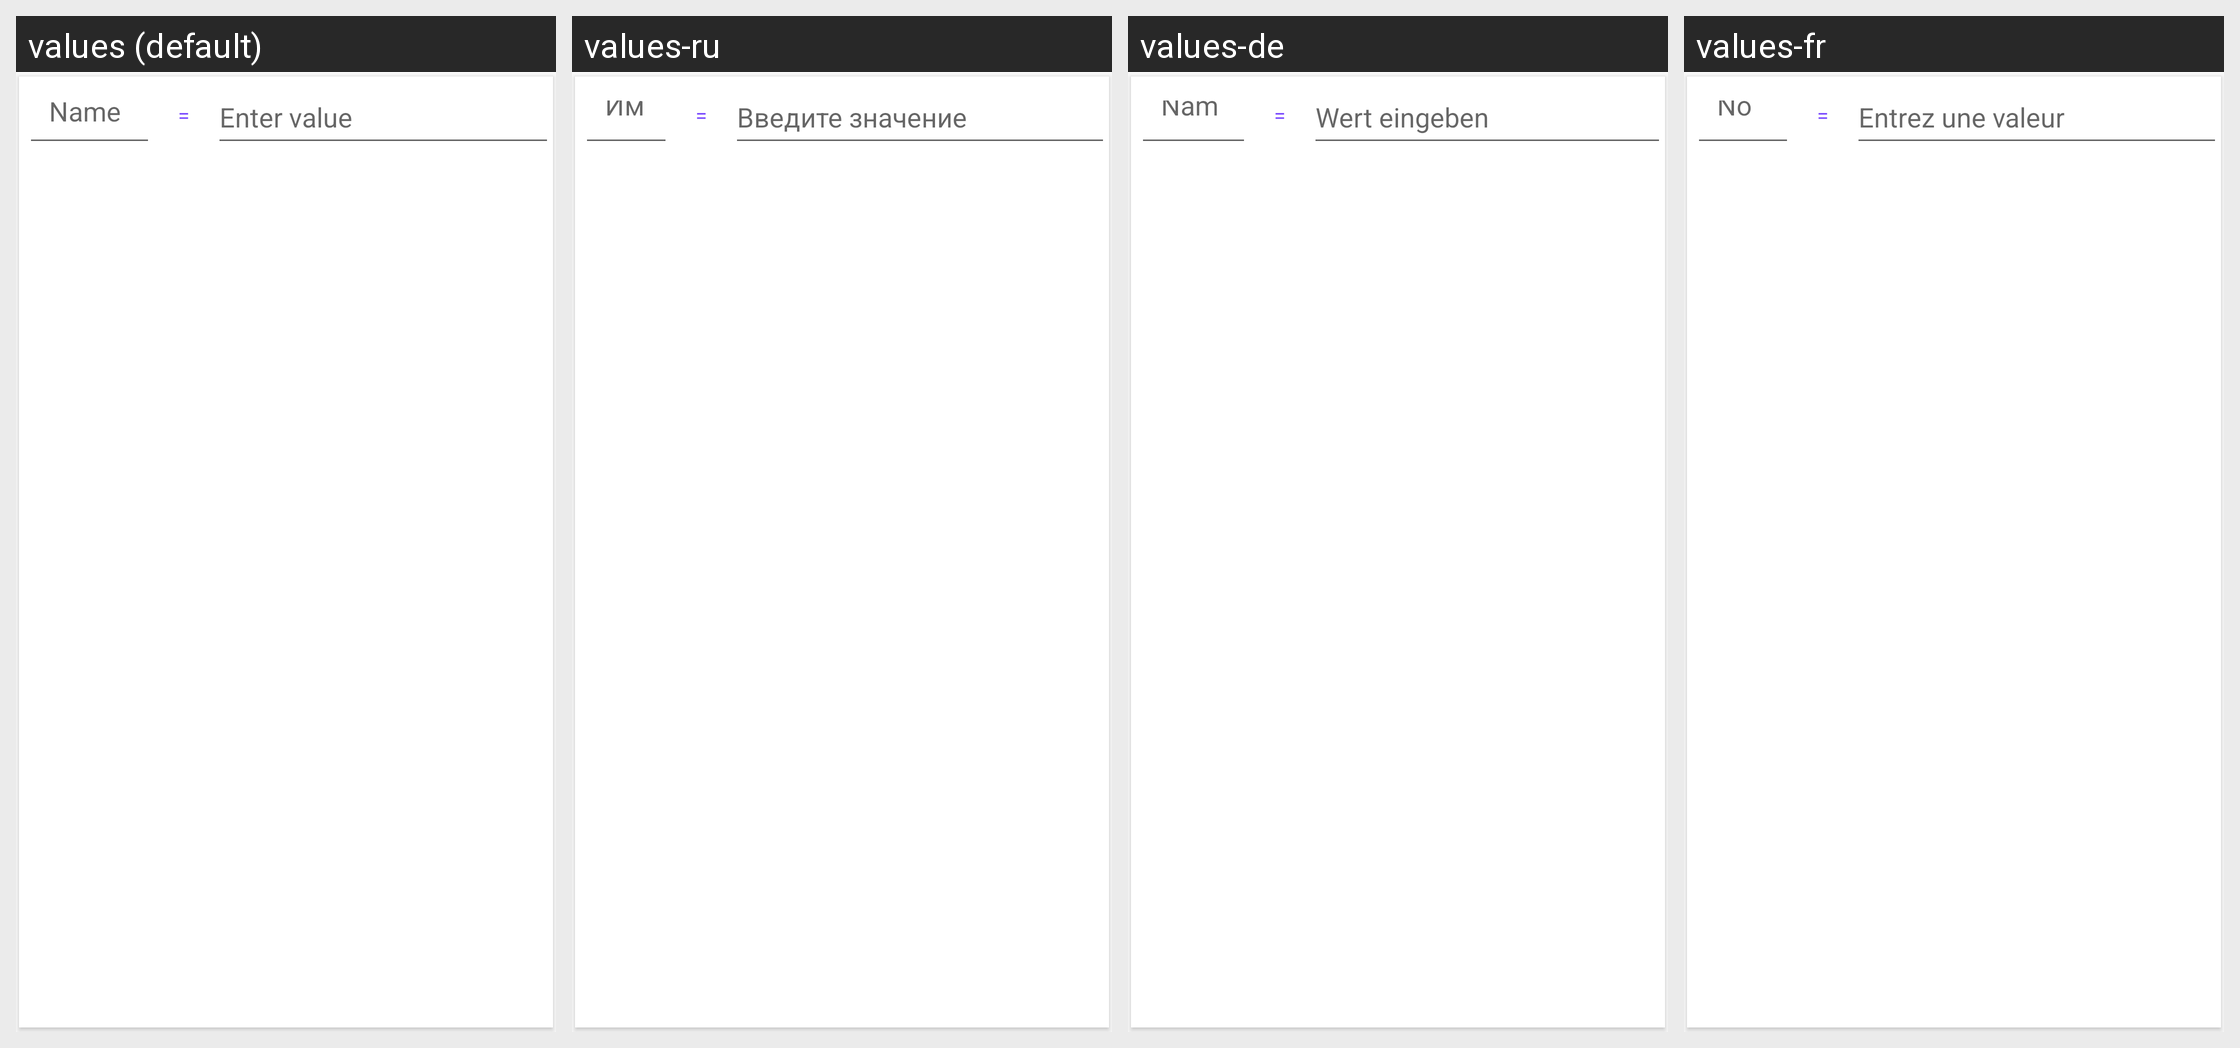

The same Android screen rendered under several of its app's locales, left to right. List the strings drawn on it with the default value and each locale's translation.
Android screen res/layout/variable_line.xml rendered under 4 locales, left to right: values (default), values-ru, values-de, values-fr. Device: Nexus 5 (rendered at 1080×1920; each locale shown at half size, 540×960, under a caption strip naming it); theme AppThemeLight.
Other locales in the repository, not shown: values-en, values-es, values-pl, values-vi, values-zh-rCN.
Strings drawn on this screen, with the default value and each locale's value (text and hints the layout hard-codes, and strings that could not be matched under every locale, appear in the picture but are not listed):

name
  values: Name
  values-ru: Имя
  values-de: Name
  values-fr: Nom

enter_value
  values: Enter value
  values-ru: Введите значение
  values-de: Wert eingeben
  values-fr: Entrez une valeur
